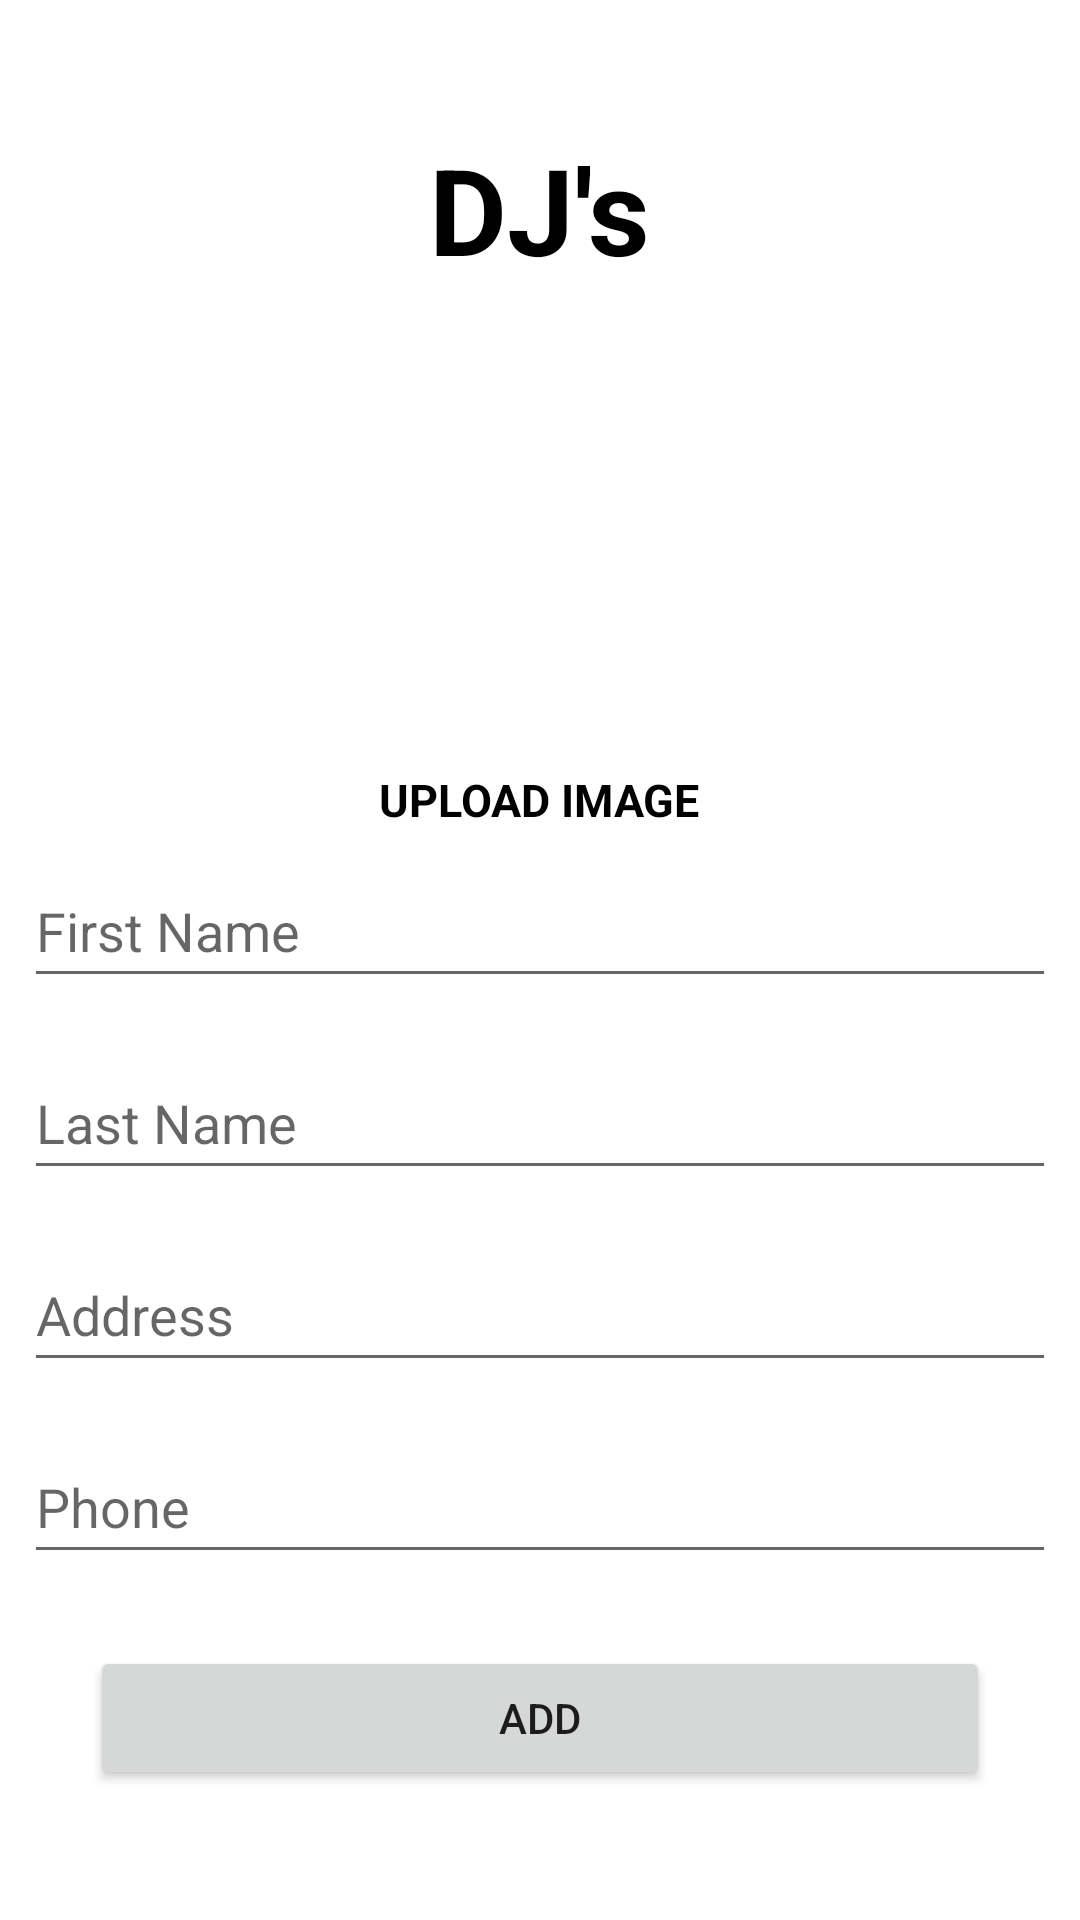

This screen was rendered from an Android layout file. Write that file and the resources it references.
<!-- AndroidManifest.xml: application theme Theme.Eldroid_Final -->
<!-- res/layout/activity_user_form.xml -->
<?xml version="1.0" encoding="utf-8"?>
<androidx.constraintlayout.widget.ConstraintLayout
    xmlns:android="http://schemas.android.com/apk/res/android"
    xmlns:tools="http://schemas.android.com/tools"
    xmlns:app="http://schemas.android.com/apk/res-auto"
    android:layout_width="match_parent"
    android:layout_height="match_parent"
    tools:context=".user_form">

    <LinearLayout
        android:layout_width="match_parent"
        android:layout_height="match_parent"
        android:gravity="center"
        android:orientation="vertical">

        <TextView
            android:layout_width="wrap_content"
            android:layout_height="wrap_content"
            android:text="DJ's"
            android:textStyle="bold"
            android:textColor="@color/black"
            android:textSize="40sp"/>

        <ImageView
            android:id="@+id/iv_profile_photo"
            android:layout_width="match_parent"
            android:layout_height="120dp"
            android:layout_marginTop="16dp"
            android:src="@color/white"
            android:layout_margin="16dp"
            app:layout_constraintEnd_toEndOf="parent"
            app:layout_constraintStart_toStartOf="parent"
            app:layout_constraintTop_toBottomOf="@+id/textView" />

        <TextView
            android:id="@+id/tv_uploadPhoto"
            android:layout_width="wrap_content"
            android:layout_height="wrap_content"
            android:layout_marginTop="8dp"
            android:elevation="10dp"
            android:text="UPLOAD IMAGE"
            android:textAllCaps="true"
            android:textColor="@color/black"
            android:textSize="15sp"
            android:textStyle="bold"
            android:layout_gravity="center"
            app:layout_constraintEnd_toEndOf="@+id/iv_profile_photo"
            app:layout_constraintStart_toStartOf="@+id/iv_profile_photo"
            app:layout_constraintTop_toBottomOf="@+id/iv_profile_photo" />

        <EditText
            android:id="@+id/et_firstName"
            android:layout_width="match_parent"
            android:layout_height="wrap_content"
            android:layout_margin="8dp"
            android:hint="First Name"
            android:minHeight="48dp" />

        <EditText
            android:id="@+id/et_lastName"
            android:layout_width="match_parent"
            android:layout_height="wrap_content"
            android:layout_margin="8dp"
            android:hint="Last Name"
            android:minHeight="48dp" />

        <EditText
            android:id="@+id/et_username"
            android:layout_width="match_parent"
            android:layout_height="wrap_content"
            android:layout_margin="8dp"
            android:hint="Address"
            android:minHeight="48dp" />

        <EditText
            android:id="@+id/et_contactNumber"
            android:layout_width="match_parent"
            android:layout_height="wrap_content"
            android:layout_margin="8dp"
            android:hint="Phone"
            android:inputType="number"
            android:minHeight="48dp" />

        <Button
            android:id="@+id/btn_signUp"
            android:layout_width="match_parent"
            android:layout_height="wrap_content"
            android:layout_marginLeft="30dp"
            android:layout_marginTop="16dp"
            android:layout_marginRight="30dp"
            android:elevation="10dp"
            android:text="Add"/>


    </LinearLayout>

  </androidx.constraintlayout.widget.ConstraintLayout>
<!-- resources referenced by this layout -->
<resources>
  <style name="Theme.Eldroid_Final" parent="Theme.MaterialComponents.DayNight.DarkActionBar">
          
          <item name="colorPrimary">@color/purple_500</item>
          <item name="colorPrimaryVariant">@color/purple_700</item>
          <item name="colorOnPrimary">@color/white</item>
          
          <item name="colorSecondary">@color/teal_200</item>
          <item name="colorSecondaryVariant">@color/teal_700</item>
          <item name="colorOnSecondary">@color/black</item>
          
          <item name="android:statusBarColor" tools:targetApi="l">?attr/colorPrimaryVariant</item>
          
      </style>
  <!-- not gathered from this repository: default colours our renderer supplied (Android Studio template values) -->
  <color name="purple_500">#FF6200EE</color>
  <color name="purple_700">#FF3700B3</color>
  <color name="teal_200">#FF03DAC5</color>
  <color name="teal_700">#FF018786</color>
  <color name="black">#FF000000</color>
  <color name="white">#FFFFFFFF</color>
</resources>
